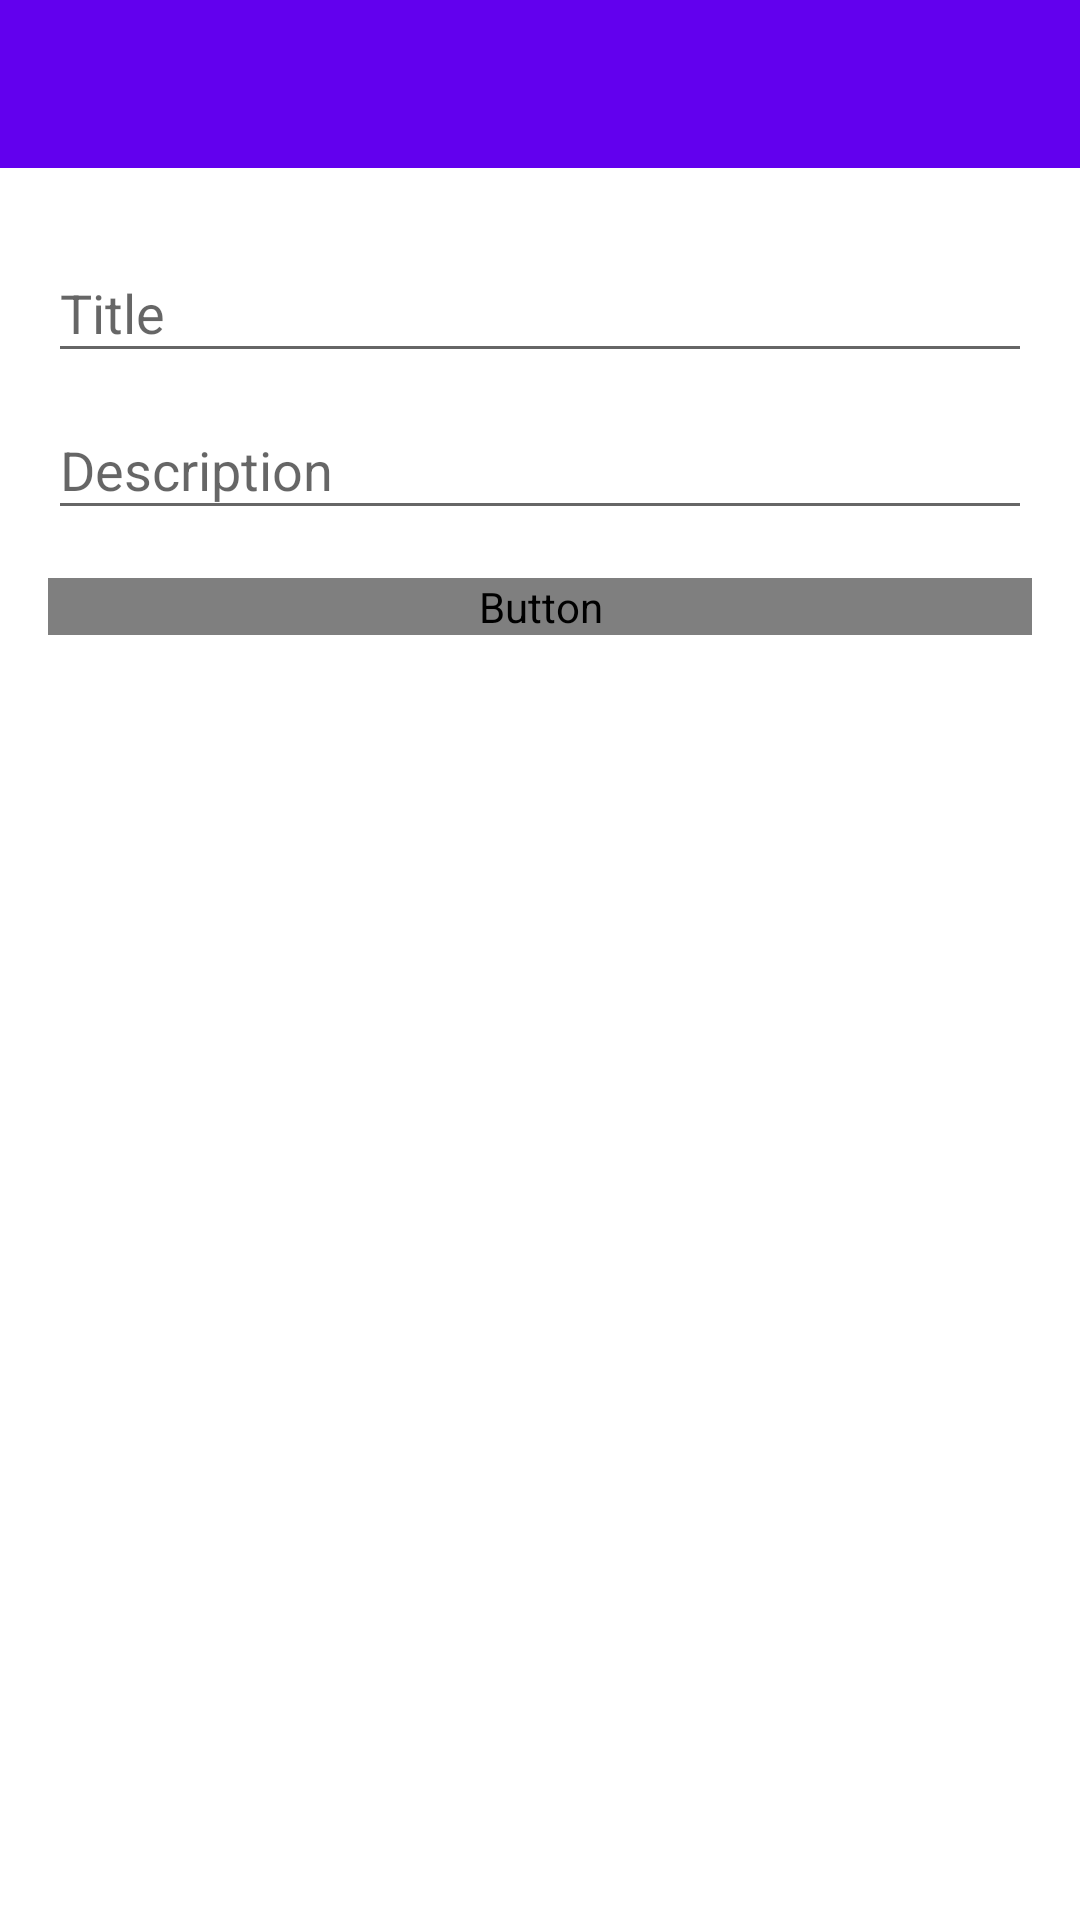

The Android layout XML behind this screen, and the referenced resources:
<!-- AndroidManifest.xml: application theme AppTheme -->
<!-- res/layout/fragment_create_item.xml -->
<?xml version="1.0" encoding="utf-8"?>
<LinearLayout xmlns:android="http://schemas.android.com/apk/res/android"
    xmlns:app="http://schemas.android.com/apk/res-auto"
    xmlns:tools="http://schemas.android.com/tools"
    android:layout_width="match_parent"
    android:layout_height="match_parent"
    android:background="@android:color/white"
    android:clickable="true"
    android:orientation="vertical">

    <com.google.android.material.appbar.AppBarLayout
        android:id="@+id/app_bar_layout"
        android:layout_width="match_parent"
        android:layout_height="wrap_content"
        android:theme="@style/ThemeOverlay.AppCompat.Dark.ActionBar">

        <androidx.appcompat.widget.Toolbar
            android:id="@+id/toolbar"
            android:layout_width="match_parent"
            android:layout_height="?attr/actionBarSize"
            android:background="?attr/colorPrimary"
            app:popupTheme="@style/ThemeOverlay.AppCompat.Light" />
    </com.google.android.material.appbar.AppBarLayout>

    <com.google.android.material.textfield.TextInputLayout
        android:layout_width="match_parent"
        android:layout_height="wrap_content"
        android:layout_marginLeft="@dimen/two_standard_gap"
        android:layout_marginRight="@dimen/two_standard_gap"
        android:layout_marginTop="@dimen/two_standard_gap"
        android:hint="@string/CreateItemFragment_title_hint">

        <com.google.android.material.textfield.TextInputEditText
            android:id="@+id/title"
            android:layout_width="match_parent"
            android:layout_height="wrap_content"
            android:layout_gravity="center_horizontal"
            android:ems="10"
            android:inputType="text" />
    </com.google.android.material.textfield.TextInputLayout>

    <com.google.android.material.textfield.TextInputLayout
        android:layout_width="match_parent"
        android:layout_height="wrap_content"
        android:layout_marginBottom="@dimen/two_standard_gap"
        android:layout_marginLeft="@dimen/two_standard_gap"
        android:layout_marginRight="@dimen/two_standard_gap"
        android:hint="@string/CreateItemFragment_description_hint">

        <com.google.android.material.textfield.TextInputEditText
            android:id="@+id/description"
            android:layout_width="match_parent"
            android:layout_height="wrap_content"
            android:layout_gravity="center_horizontal"
            android:ems="10"
            android:inputType="text" />
    </com.google.android.material.textfield.TextInputLayout>

    <Button
        android:id="@+id/save"
        style="@style/button.Primary"
        android:layout_width="match_parent"
        android:layout_height="wrap_content"
        android:layout_marginLeft="@dimen/two_standard_gap"
        android:layout_marginRight="@dimen/two_standard_gap"
        tools:text="@string/CreateItemFragment_save_button_default" />
</LinearLayout>
<!-- resources referenced by this layout -->
<resources>
  <dimen name="two_standard_gap">16dp</dimen>
  <string name="CreateItemFragment_description_hint">Description</string>
  <string name="CreateItemFragment_save_button_default">Save</string>
  <string name="CreateItemFragment_title_hint">Title</string>
  <style name="button.Primary">
          <item name="android:background">@drawable/button_primary_background</item>
          <item name="android:textColor">@color/textPrimaryMaterialDark</item>
      </style>
  <style name="AppTheme" parent="Theme.AppCompat.Light.NoActionBar">
          
          <item name="colorPrimary">@color/colorPrimary</item>
          <item name="colorPrimaryDark">@color/colorPrimaryDark</item>
          <item name="colorAccent">@color/colorAccent</item>
      </style>
  <!-- not gathered from this repository: default colours our renderer supplied (Android Studio template values) -->
  <color name="colorPrimary">#FF6200EE</color>
  <color name="colorPrimaryDark">#FF3700B3</color>
  <color name="colorAccent">#FF03DAC5</color>
</resources>
